7-way image classification set "gesture_rf" from GitHub (LukitaFalensiaMarjan/Persentation_Coach); label vocabulary: gestur aktif, membelakangi, menunduk, pointing at slide, netral, tangan terlipat, tangan tersembunyi.

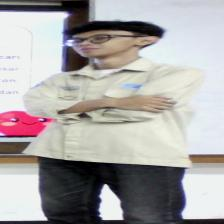
Label: tangan terlipat

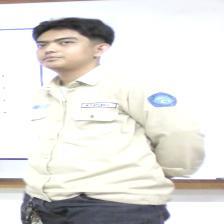
Label: tangan tersembunyi

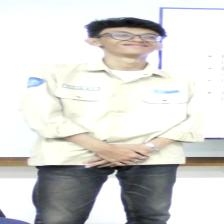
Label: netral

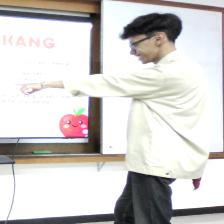
Label: pointing at slide

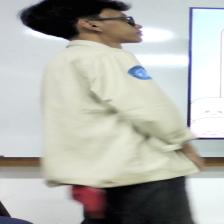
Label: membelakangi

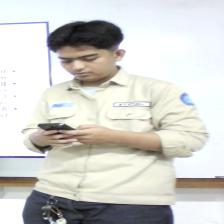
Label: menunduk
